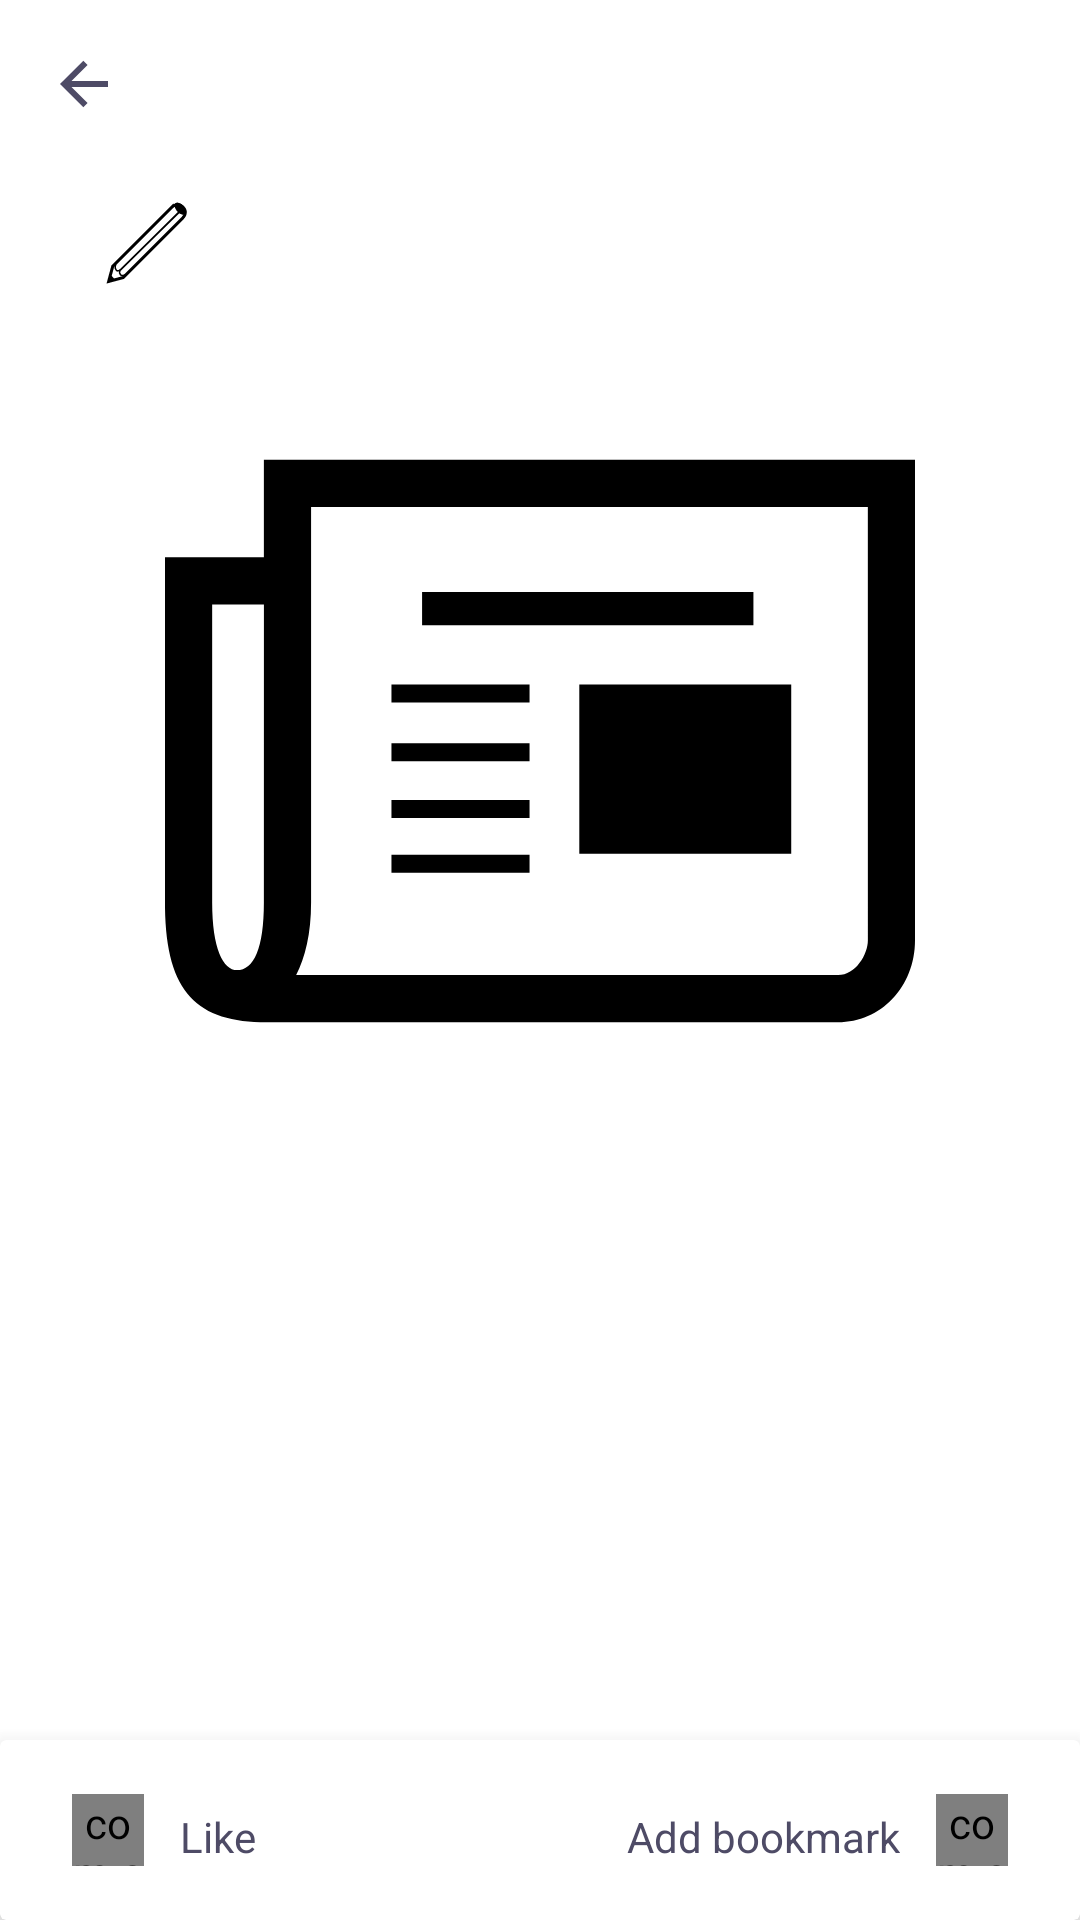

Produce the Android XML layout that renders to this screen, including the resource entries it uses.
<!-- AndroidManifest.xml: application theme Theme.Kabar -->
<!-- res/layout/activity_one_news.xml -->
<?xml version="1.0" encoding="utf-8"?>
<androidx.constraintlayout.widget.ConstraintLayout xmlns:android="http://schemas.android.com/apk/res/android"
    xmlns:app="http://schemas.android.com/apk/res-auto"
    xmlns:tools="http://schemas.android.com/tools"
    android:layout_width="match_parent"
    android:layout_height="match_parent">

    <androidx.appcompat.widget.Toolbar
        android:id="@+id/one_news_tool_bar"
        android:layout_width="match_parent"
        android:layout_height="wrap_content"
        app:layout_constraintEnd_toEndOf="parent"
        app:layout_constraintStart_toStartOf="parent"
        app:layout_constraintTop_toTopOf="parent"
        app:navigationIcon="@drawable/ic_back" />

    <LinearLayout
        android:layout_width="match_parent"
        android:layout_height="0dp"
        android:orientation="vertical"
        app:layout_constraintBottom_toBottomOf="parent"
        app:layout_constraintEnd_toEndOf="parent"
        app:layout_constraintStart_toStartOf="parent"
        app:layout_constraintTop_toBottomOf="@id/one_news_tool_bar">

        <androidx.core.widget.NestedScrollView
            android:id="@+id/nested_scroll_view_news_one"
            android:layout_width="match_parent"
            android:layout_height="match_parent">

            <androidx.constraintlayout.widget.ConstraintLayout
                android:layout_width="match_parent"
                android:layout_height="wrap_content"
                android:background="?color_white"
                android:descendantFocusability="blocksDescendants"
                android:orientation="vertical">

                <androidx.cardview.widget.CardView
                    android:id="@+id/card_view_image_author_news_one"
                    android:layout_width="50dp"
                    android:layout_height="50dp"
                    android:layout_marginStart="24dp"
                    app:cardCornerRadius="150dp"
                    app:cardElevation="0dp"
                    app:layout_constraintEnd_toEndOf="parent"
                    app:layout_constraintHorizontal_bias="0"
                    app:layout_constraintStart_toStartOf="parent"
                    app:layout_constraintTop_toTopOf="parent">

                    <ImageView
                        android:id="@+id/image_author_one_news"
                        android:layout_width="match_parent"
                        android:layout_height="match_parent"
                        android:src="@drawable/ic_pencil_news" />

                </androidx.cardview.widget.CardView>

                <TextView
                    android:id="@+id/text_author_one_news"
                    style="@style/TextAppearance.Login_semibold_style_anthracite"
                    android:layout_width="wrap_content"
                    android:layout_height="wrap_content"
                    android:layout_marginStart="6dp"
                    android:textColor="?color_black_2"
                    android:textSize="16sp"
                    app:layout_constraintStart_toEndOf="@id/card_view_image_author_news_one"
                    app:layout_constraintTop_toTopOf="parent"
                    tools:text="BBC News" />

                <TextView
                    android:id="@+id/date_onew_news"
                    style="@style/TextAppearance.Login_normal_style_anthracite"
                    android:layout_width="wrap_content"
                    android:layout_height="wrap_content"
                    android:layout_marginStart="6dp"
                    android:textSize="14sp"
                    app:layout_constraintStart_toEndOf="@id/card_view_image_author_news_one"
                    app:layout_constraintTop_toBottomOf="@id/text_author_one_news"
                    tools:text="14m ago" />

                <androidx.cardview.widget.CardView
                    android:id="@+id/card_view_image_news_one"
                    android:layout_width="match_parent"
                    android:layout_height="250dp"
                    android:layout_marginStart="24dp"
                    android:layout_marginTop="16dp"
                    android:layout_marginEnd="24dp"
                    app:cardCornerRadius="6dp"
                    app:cardElevation="0dp"
                    app:layout_constraintEnd_toEndOf="parent"
                    app:layout_constraintStart_toStartOf="parent"
                    app:layout_constraintTop_toBottomOf="@id/card_view_image_author_news_one">

                    <ImageView
                        android:id="@+id/image_news_one"
                        android:layout_width="match_parent"
                        android:layout_height="match_parent"
                        android:src="@drawable/ic_news" />

                </androidx.cardview.widget.CardView>

                <TextView
                    android:id="@+id/text_category_news_one"
                    style="@style/TextAppearance.Login_normal_style_anthracite"
                    android:layout_width="wrap_content"
                    android:layout_height="wrap_content"
                    android:layout_marginStart="24dp"
                    android:layout_marginTop="16dp"
                    android:textSize="14sp"
                    app:layout_constraintStart_toStartOf="parent"
                    app:layout_constraintTop_toBottomOf="@id/card_view_image_news_one"
                    tools:text="Sports" />

                <TextView
                    android:id="@+id/text_title_news_one"
                    style="@style/TextAppearance.Login_normal_style_anthracite"
                    android:layout_width="match_parent"
                    android:layout_height="wrap_content"
                    android:layout_marginStart="24dp"
                    android:textColor="?color_black_2"
                    android:textSize="24sp"
                    app:layout_constraintStart_toStartOf="@id/text_category_news_one"
                    app:layout_constraintTop_toBottomOf="@id/text_category_news_one"
                    tools:text="Ukraine's President Zelensky to BBC: Blood money being paid for Russian oil" />

                <TextView
                    android:id="@+id/text_description_news_one"
                    android:layout_width="match_parent"
                    android:layout_height="wrap_content"
                    app:layout_constraintStart_toStartOf="parent"
                    app:layout_constraintEnd_toEndOf="parent"
                    app:layout_constraintTop_toBottomOf="@id/text_title_news_one"
                    android:layout_marginTop="8dp"
                    android:layout_marginStart="24dp"
                    android:layout_marginEnd="24dp"
                    android:paddingBottom="10dp"
                    style="@style/TextAppearance.Login_normal_style_anthracite"
                    android:textSize="16sp"
                    tools:text="Ukrainian President Volodymyr Zelensky has accused European countries that continue to buy Russian oil of earning their money in other people\'s blood. In an interview with the BBC, President Zelensky singled out Germany and Hungary, accusing them of blocking efforts to embargo energy sales, from which Russia stands to make up to £250bn ($326bn) this year. In an interview with the BBC, President Zelensky singled out Germany and Hungary, accusing them of blocking efforts to embargo energy sales, from which Russia stands to make up to £250bn ($326bn) this year.
" />
            </androidx.constraintlayout.widget.ConstraintLayout>

        </androidx.core.widget.NestedScrollView>
    </LinearLayout>

    <androidx.cardview.widget.CardView
        app:cardElevation="10dp"
        android:layout_width="match_parent"
        android:layout_height="60dp"
        app:layout_constraintVertical_bias="1"
        app:layout_constraintStart_toStartOf="parent"
        app:layout_constraintEnd_toEndOf="parent"
        app:layout_constraintBottom_toBottomOf="parent">

        <androidx.constraintlayout.widget.ConstraintLayout
            android:layout_width="match_parent"
            android:layout_height="match_parent">

            <TextView
                android:layout_marginTop="4dp"
                android:layout_width="wrap_content"
                android:layout_height="wrap_content"
                style="@style/TextAppearance.Login_normal_style_anthracite"
                app:layout_constraintStart_toEndOf="@id/animated_like_news_one"
                app:layout_constraintTop_toTopOf="@id/animated_like_news_one"
                app:layout_constraintBottom_toBottomOf="@id/animated_like_news_one"
                android:text="@string/like"
                android:layout_marginStart="12dp"/>

            <com.airbnb.lottie.LottieAnimationView
                app:layout_constraintStart_toStartOf="parent"
                app:layout_constraintTop_toTopOf="parent"
                app:layout_constraintBottom_toBottomOf="parent"
                android:id="@+id/animated_like_news_one"
                app:lottie_colorFilter="?color_red"
                android:layout_width="24dp"
                android:layout_height="24dp"
                android:layout_marginStart="24dp"
                app:lottie_autoPlay="false"
                app:lottie_loop="false"
                app:lottie_rawRes="@raw/heart" />

            <TextView
                android:layout_width="wrap_content"
                android:layout_height="wrap_content"
                style="@style/TextAppearance.Login_normal_style_anthracite"
                app:layout_constraintEnd_toStartOf="@id/animated_bookmark_news_one"
                app:layout_constraintTop_toTopOf="@id/animated_bookmark_news_one"
                app:layout_constraintBottom_toBottomOf="@id/animated_bookmark_news_one"
                android:layout_marginTop="4dp"
                android:layout_marginEnd="12dp"
                android:text="@string/add_bookmark" />


            <com.airbnb.lottie.LottieAnimationView
                android:layout_width="24dp"
                android:layout_height="24dp"
                app:layout_constraintEnd_toEndOf="parent"
                app:layout_constraintTop_toTopOf="parent"
                app:layout_constraintBottom_toBottomOf="parent"
                android:layout_marginEnd="24dp"
                android:id="@+id/animated_bookmark_news_one"
                app:lottie_colorFilter="?color_blue_1"
                app:lottie_autoPlay="false"
                app:lottie_loop="false"
                app:lottie_rawRes="@raw/bookmark"/>

        </androidx.constraintlayout.widget.ConstraintLayout>

    </androidx.cardview.widget.CardView>

</androidx.constraintlayout.widget.ConstraintLayout>
<!-- resources referenced by this layout -->
<resources>
  <!-- drawable ic_back (drawable) -->
  <vector xmlns:android="http://schemas.android.com/apk/res/android"
      android:width="24dp"
      android:height="24dp"
      android:viewportWidth="24"
      android:viewportHeight="24">
    <group>
      <clip-path
          android:pathData="M0,0h24v24H0z"/>
      <path
          android:pathData="M7.828,11H20v2H7.828l5.364,5.364 -1.414,1.414L4,12l7.778,-7.778 1.414,1.414L7.828,11Z"
          android:fillColor="#4E4B66"/>
    </group>
  </vector>
  <!-- drawable ic_news (drawable) -->
  <vector xmlns:android="http://schemas.android.com/apk/res/android"
      android:width="256dp"
      android:height="256dp"
      android:viewportWidth="2027.5"
      android:viewportHeight="2027.5">
    <path
        android:fillColor="#FF000000"
        android:pathData="m2027.5,253.4v1299c0,126.4 -92.5,221.7 -208.2,221.7h-1543.9c-191,-0 -275.5,-81.8 -275.5,-323.9v-933.2h267.4v-263.6h1760.1zM267.4,644.6h-139.9v805.6c0,123.7 29.6,182.9 67.2,182.9 45.7,0 72.6,-59.2 72.6,-182.9zM1900,381h-1505.1v1069.2c0,86.1 -16.1,147.9 -40.3,196.4h1464.8c48.4,0 80.7,-56.5 80.7,-94.1zM985.5,909.7h-373.3v-48.4h373.3zM985.5,1068.4h-373.3v-48.4h373.3zM985.5,1221.7h-373.3v-48.4h373.3zM985.5,1369.6h-373.3v-48.4h373.3zM695,611.1h895.7v89.7h-895.7zM1120,861.3h572.9v457.5h-572.9z"/>
  </vector>
  <string name="add_bookmark">Add bookmark</string>
  <string name="like">Like</string>
  <style name="TextAppearance.Login_normal_style_anthracite">
          <item name="android:textColor">?color_anthracite</item>
          <item name="android:textStyle">normal</item>
          <item name="fontFamily">@font/poppins_regular</item>
      </style>
  <style name="TextAppearance.Login_semibold_style_anthracite">
          <item name="android:textColor">?color_anthracite</item>
          <item name="android:textStyle">normal</item>
          <item name="fontFamily">@font/poppins_semibold</item>
      </style>
  <style name="Theme.Kabar" parent="Theme.MaterialComponents.DayNight.NoActionBar">
          
          <item name="colorPrimary">@color/white</item>
          <item name="colorPrimaryVariant">?color_white</item>
          <item name="colorOnPrimary">@color/white</item>
          
          <item name="colorSecondary">@color/teal_200</item>
          <item name="colorSecondaryVariant">@color/teal_700</item>
          <item name="colorOnSecondary">@color/black</item>
          
          <item name="android:statusBarColor">?attr/colorPrimaryVariant</item>
          
  
          <item name="android:windowLightStatusBar">true</item>
          <item name="color_blue_1">@color/blue</item>
          <item name="color_black">@color/black</item>
          <item name="color_anthracite">@color/anthracite</item>
          <item name="color_white">@color/white</item>
          <item name="color_blue_2">@color/blue_2</item>
          <item name="color_grey_background">@color/grey_background</item>
          <item name="color_grey_text">@color/grey_text</item>
          <item name="color_red">@color/red</item>
          <item name="color_black_2">@color/black_2</item>
          <item name="color_like">@color/like_color</item>
      </style>
  <color name="white">#FFFFFFFF</color>
  <color name="teal_200">#FF03DAC5</color>
  <color name="teal_700">#FF018786</color>
  <color name="black">#FF050505</color>
  <color name="blue">#1877F2</color>
  <color name="anthracite">#4E4B66</color>
  <color name="blue_2">#5890FF</color>
  <color name="grey_background">#EEF1F4</color>
  <color name="grey_text">#667080</color>
  <color name="red">#C30052</color>
  <color name="black_2">#000000</color>
  <color name="like_color">#ED2E7E</color>
</resources>
